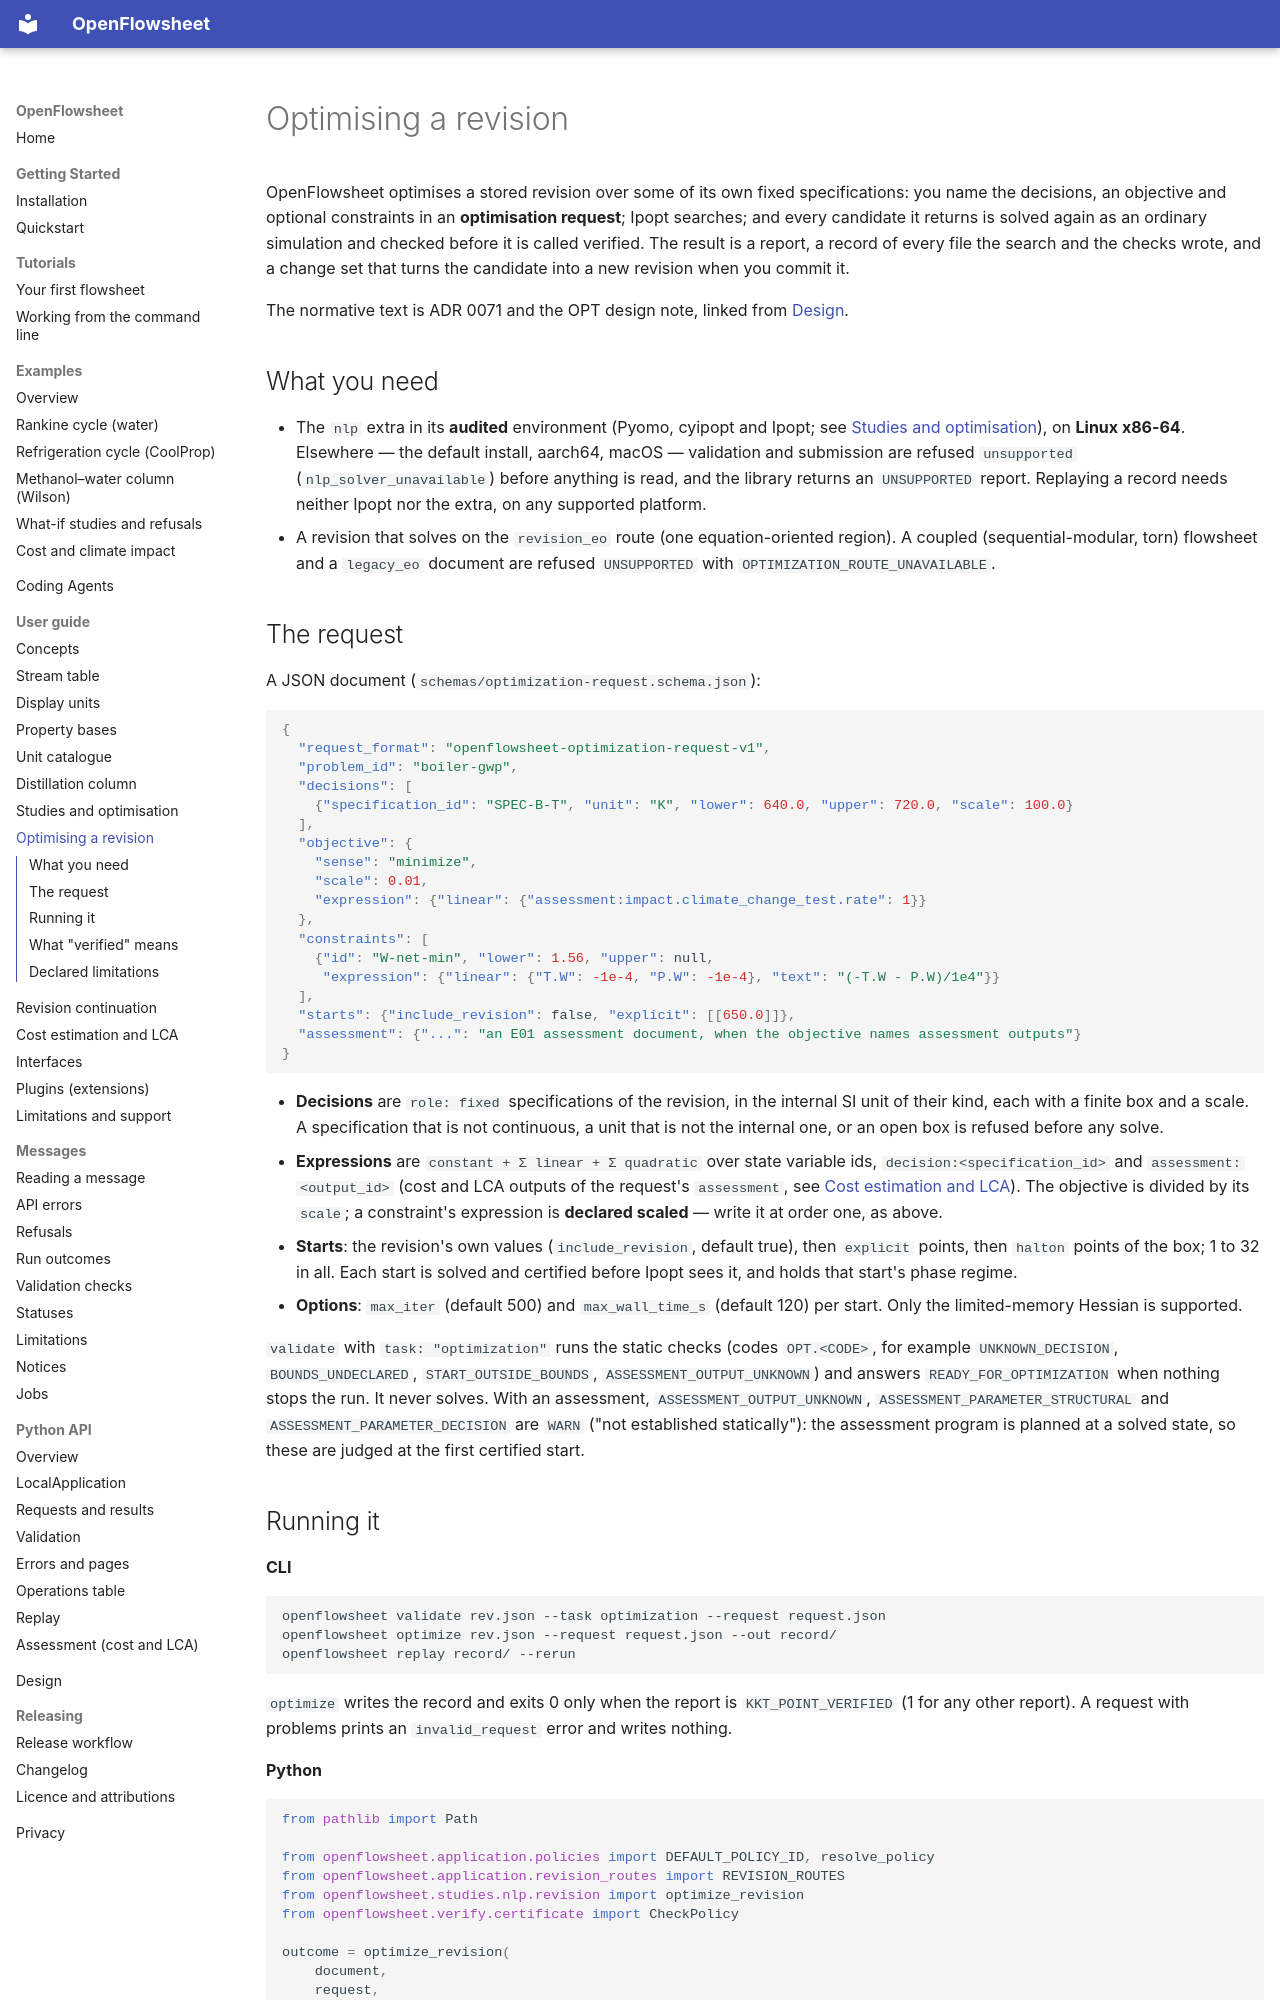

repository: computational-chemical-engineering/openflowsheet · page: guide/optimisation/index.html · generator: mkdocs

# Optimising a revision

OpenFlowsheet optimises a stored revision over some of its own fixed specifications: you name the
decisions, an objective and optional constraints in an **optimisation request**; Ipopt searches;
and every candidate it returns is solved again as an ordinary simulation and checked before it is
called verified. The result is a report, a record of every file the search and the checks wrote,
and a change set that turns the candidate into a new revision when you commit it.

The normative text is ADR 0071 and the OPT design note, linked from [Design](../design.md).

## What you need

- The `nlp` extra in its **audited** environment (Pyomo, cyipopt and Ipopt; see
  [Studies and optimisation](studies.md#the-nlp-extra)), on **Linux x86-64**. Elsewhere — the
  default install, aarch64, macOS — validation and submission are refused `unsupported`
  (`nlp_solver_unavailable`) before anything is read, and the library returns an `UNSUPPORTED`
  report. Replaying a record needs neither Ipopt nor the extra, on any supported platform.
- A revision that solves on the `revision_eo` route (one equation-oriented region). A coupled
  (sequential-modular, torn) flowsheet and a `legacy_eo` document are refused
  `UNSUPPORTED` with `OPTIMIZATION_ROUTE_UNAVAILABLE`.

## The request

A JSON document (`schemas/optimization-request.schema.json`):

```json
{
  "request_format": "openflowsheet-optimization-request-v1",
  "problem_id": "boiler-gwp",
  "decisions": [
    {"specification_id": "SPEC-B-T", "unit": "K", "lower": 640.0, "upper": 720.0, "scale": 100.0}
  ],
  "objective": {
    "sense": "minimize",
    "scale": 0.01,
    "expression": {"linear": {"assessment:impact.climate_change_test.rate": 1}}
  },
  "constraints": [
    {"id": "W-net-min", "lower": 1.56, "upper": null,
     "expression": {"linear": {"T.W": -1e-4, "P.W": -1e-4}, "text": "(-T.W - P.W)/1e4"}}
  ],
  "starts": {"include_revision": false, "explicit": [[650.0]]},
  "assessment": {"...": "an E01 assessment document, when the objective names assessment outputs"}
}
```

- **Decisions** are `role: fixed` specifications of the revision, in the internal SI unit of their
  kind, each with a finite box and a scale. A specification that is not continuous, a unit that is
  not the internal one, or an open box is refused before any solve.
- **Expressions** are `constant + Σ linear + Σ quadratic` over state variable ids,
  `decision:<specification_id>` and `assessment:<output_id>` (cost and LCA outputs of the
  request's `assessment`, see [Cost estimation and LCA](assessment.md)). The objective is divided
  by its `scale`; a constraint's expression is **declared scaled** — write it at order one, as
  above.
- **Starts**: the revision's own values (`include_revision`, default true), then `explicit` points,
  then `halton` points of the box; 1 to 32 in all. Each start is solved and certified before Ipopt
  sees it, and holds that start's phase regime.
- **Options**: `max_iter` (default 500) and `max_wall_time_s` (default 120) per start. Only the
  limited-memory Hessian is supported.

`validate` with `task: "optimization"` runs the static checks (codes `OPT.<CODE>`, for example
`UNKNOWN_DECISION`, `BOUNDS_UNDECLARED`, `START_OUTSIDE_BOUNDS`, `ASSESSMENT_OUTPUT_UNKNOWN`) and
answers `READY_FOR_OPTIMIZATION` when nothing stops the run. It never solves. With an assessment,
`ASSESSMENT_OUTPUT_UNKNOWN`, `ASSESSMENT_PARAMETER_STRUCTURAL` and `ASSESSMENT_PARAMETER_DECISION`
are `WARN` ("not established statically"): the assessment program is planned at a solved state, so
these are judged at the first certified start.
